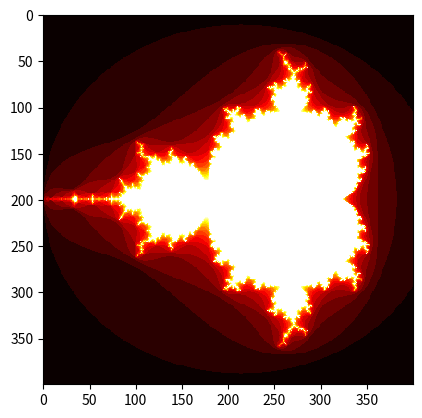

This chart was generated by the following Python code: (Note: this script raises an exception after producing the figure.)


import numpy as np
import matplotlib.pyplot as plt
import matplotlib.animation as animation

def mandelbrot(h,w, maxit=20):
    """Returns an image of the Mandelbrot fractal of size (h,w)."""
    y,x = np.ogrid[ -1.4:1.4:h*1j, -2:0.8:w*1j ]
    c = x+y*1j
    z = c
    divtime = maxit + np.zeros(z.shape, dtype=int)

    for i in range(maxit):
        z = z**2 + c
        diverge = z*np.conj(z) > 2**2            # who is diverging
        div_now = diverge & (divtime==maxit)  # who is diverging now
        divtime[div_now] = i                  # note when
        z[diverge] = 2                        # avoid diverging too much

    return divtime

def updatefig():
    global mandel
    mandel = mandelbrot(400,400, 20)
    im.set_array(mandel)
    return im,

fig = plt.figure()
mandel = mandelbrot(400,400, 20)
im = plt.imshow(mandel, cmap='hot', interpolation='nearest')

ani = animation.FuncAnimation(fig, updatefig, interval=5, blit=True)
plt.show()